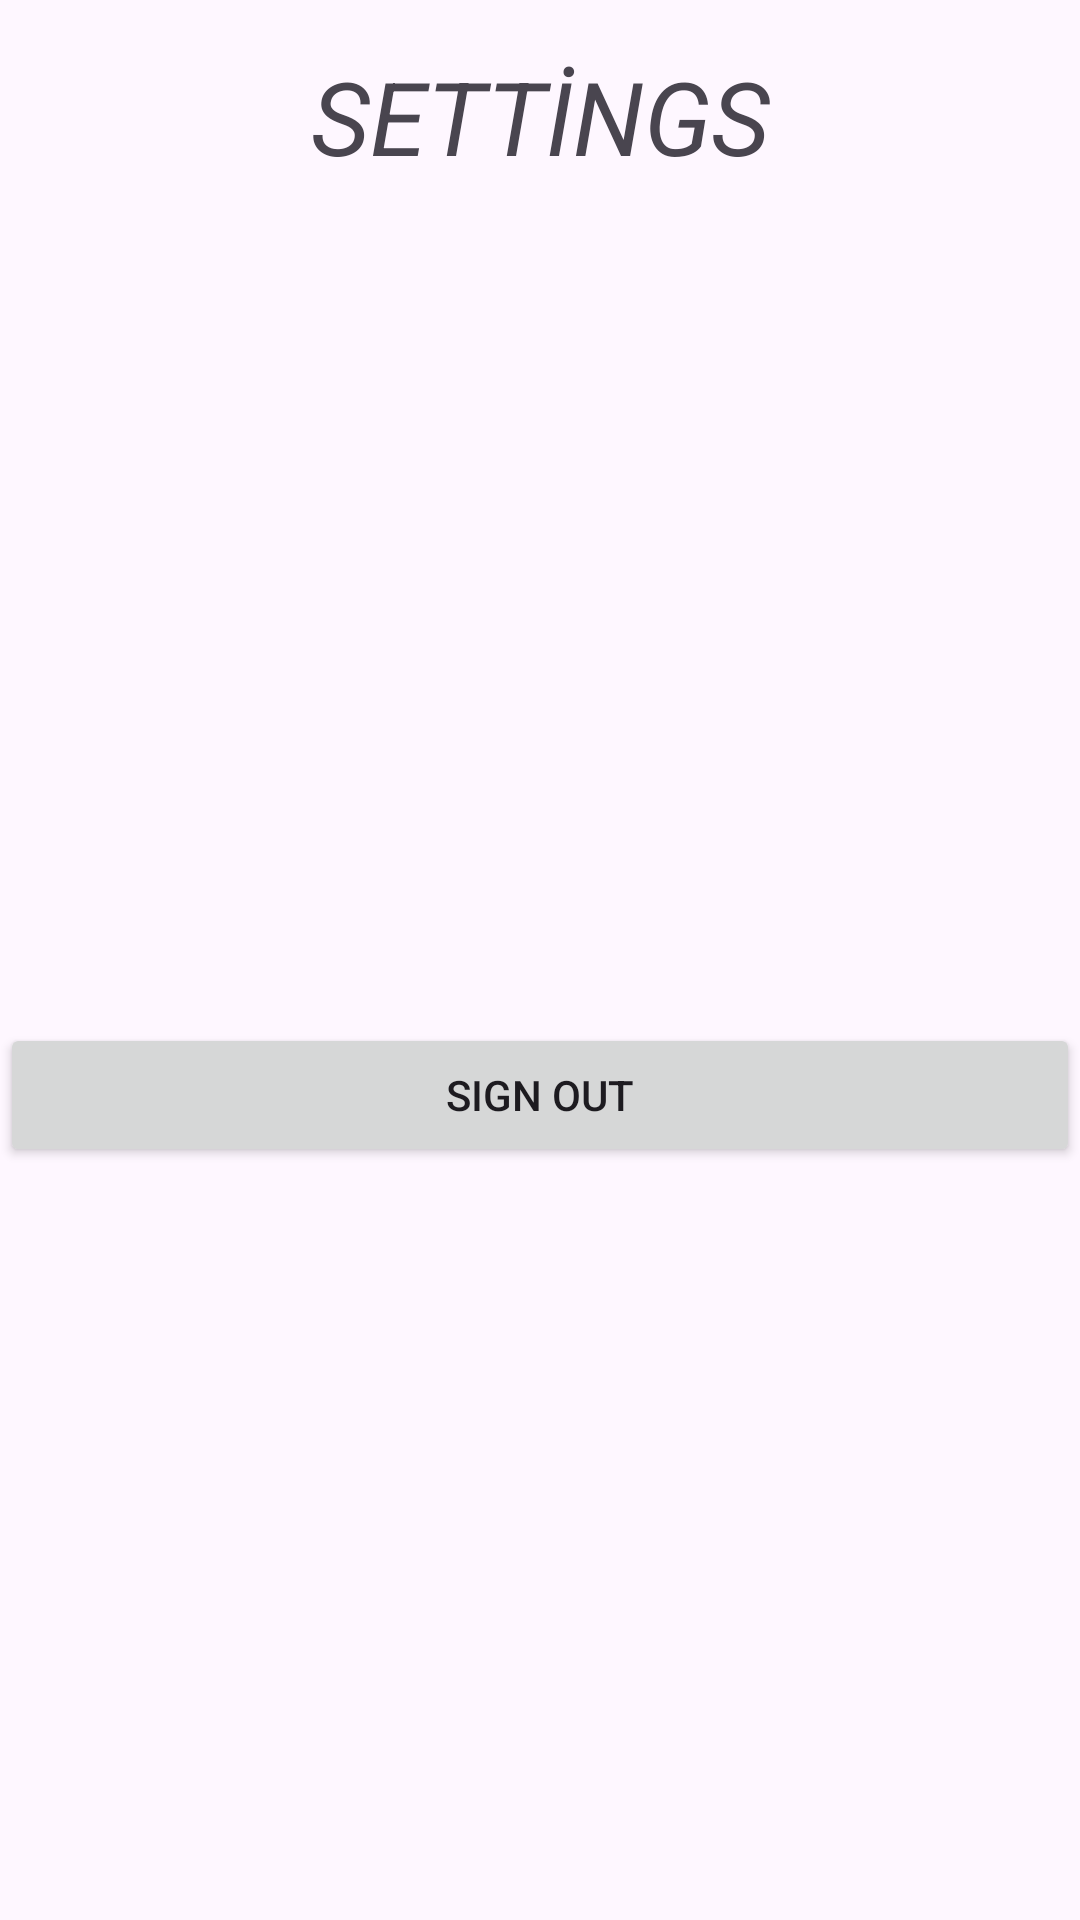

The Android layout XML behind this screen, and the referenced resources:
<!-- AndroidManifest.xml: application theme Theme.CookaMeal -->
<!-- res/layout/activity_logout.xml -->
<?xml version="1.0" encoding="utf-8"?>
<androidx.constraintlayout.widget.ConstraintLayout xmlns:android="http://schemas.android.com/apk/res/android"
    xmlns:app="http://schemas.android.com/apk/res-auto"
    xmlns:tools="http://schemas.android.com/tools"
    android:layout_width="match_parent"
    android:layout_height="match_parent"
    tools:context=".LogoutActivity">

    <Button
        android:id="@+id/button11"
        android:layout_width="match_parent"
        android:layout_height="wrap_content"
        android:layout_marginBottom="251dp"
        android:onClick="signoutClicked"
        android:text="Sign Out"
        app:layout_constraintBottom_toBottomOf="parent"
        app:layout_constraintEnd_toEndOf="parent"
        app:layout_constraintStart_toStartOf="parent" />

    <TextView
        android:id="@+id/textView5"
        android:layout_width="236dp"
        android:layout_height="51dp"
        android:layout_marginTop="16dp"
        android:text="SETTİNGS"
        android:textAlignment="center"
        android:textSize="34sp"
        android:textStyle="italic"
        app:layout_constraintEnd_toEndOf="parent"
        app:layout_constraintStart_toStartOf="parent"
        app:layout_constraintTop_toTopOf="parent" />
</androidx.constraintlayout.widget.ConstraintLayout>
<!-- resources referenced by this layout -->
<resources>
  <style name="Theme.CookaMeal" parent="Base.Theme.CookaMeal" />
  <style name="Base.Theme.CookaMeal" parent="Theme.Material3.DayNight.NoActionBar">
          
          
      </style>
</resources>
